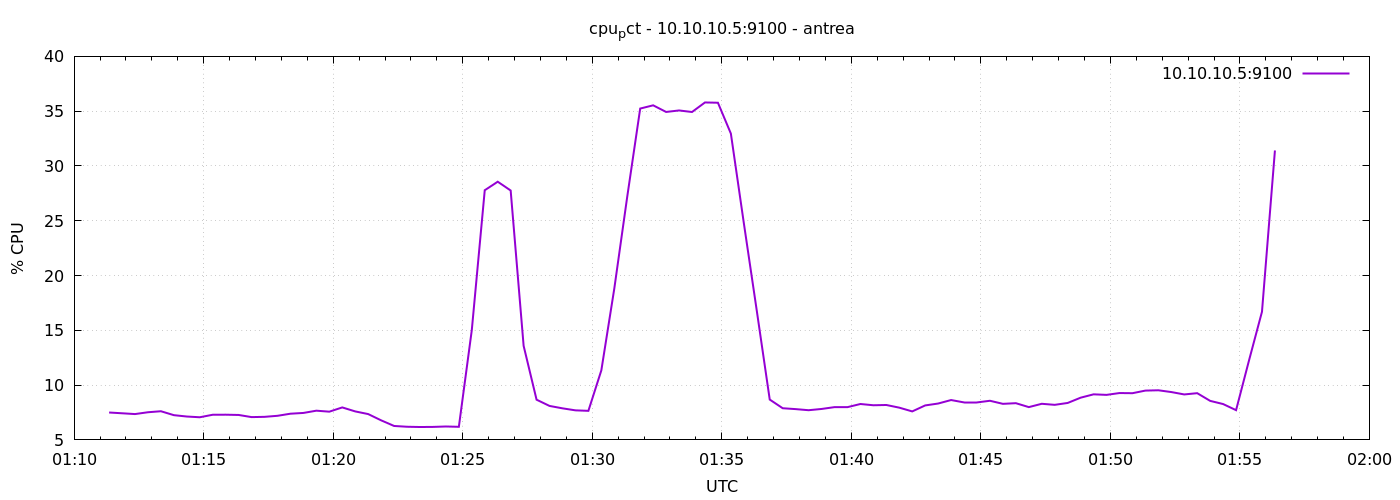

The data file committed next to this chart (first rows):
1777252281	7.4999999999861515
1777252311	7.43
1777252341	7.357
1777252371	7.524
1777252401	7.616
1777252431	7.257
1777252461	7.133
1777252491	7.067
1777252521	7.295
1777252551	7.3
1777252581	7.276
1777252611	7.081
1777252641	7.104
1777252671	7.2
1777252701	7.39
1777252731	7.46
1777252761	7.667
1777252791	7.576
1777252821	7.964
1777252851	7.6
1777252881	7.357
1777252911	6.786
1777252941	6.271
1777252971	6.2
1777253001	6.176
1777253031	6.186
1777253061	6.224
1777253091	6.195
1777253121	15.03
1777253151	27.79
1777253181	28.56
1777253211	27.76
1777253241	13.59
1777253271	8.67
1777253301	8.1
1777253331	7.881
1777253361	7.697
1777253391	7.652
1777253421	11.35
1777253451	18.81
1777253481	27.2
1777253511	35.24
1777253541	35.53
1777253571	34.93
1777253601	35.07
1777253631	34.92
1777253661	35.8
1777253691	35.77
1777253721	32.95
1777253751	24.79
1777253781	16.79
1777253811	8.681
1777253841	7.89
1777253871	7.81
1777253901	7.71
1777253931	7.824
1777253961	7.99
1777253991	7.989
1777254021	8.276
1777254051	8.162
1777254081	8.186
... 30 more rows
